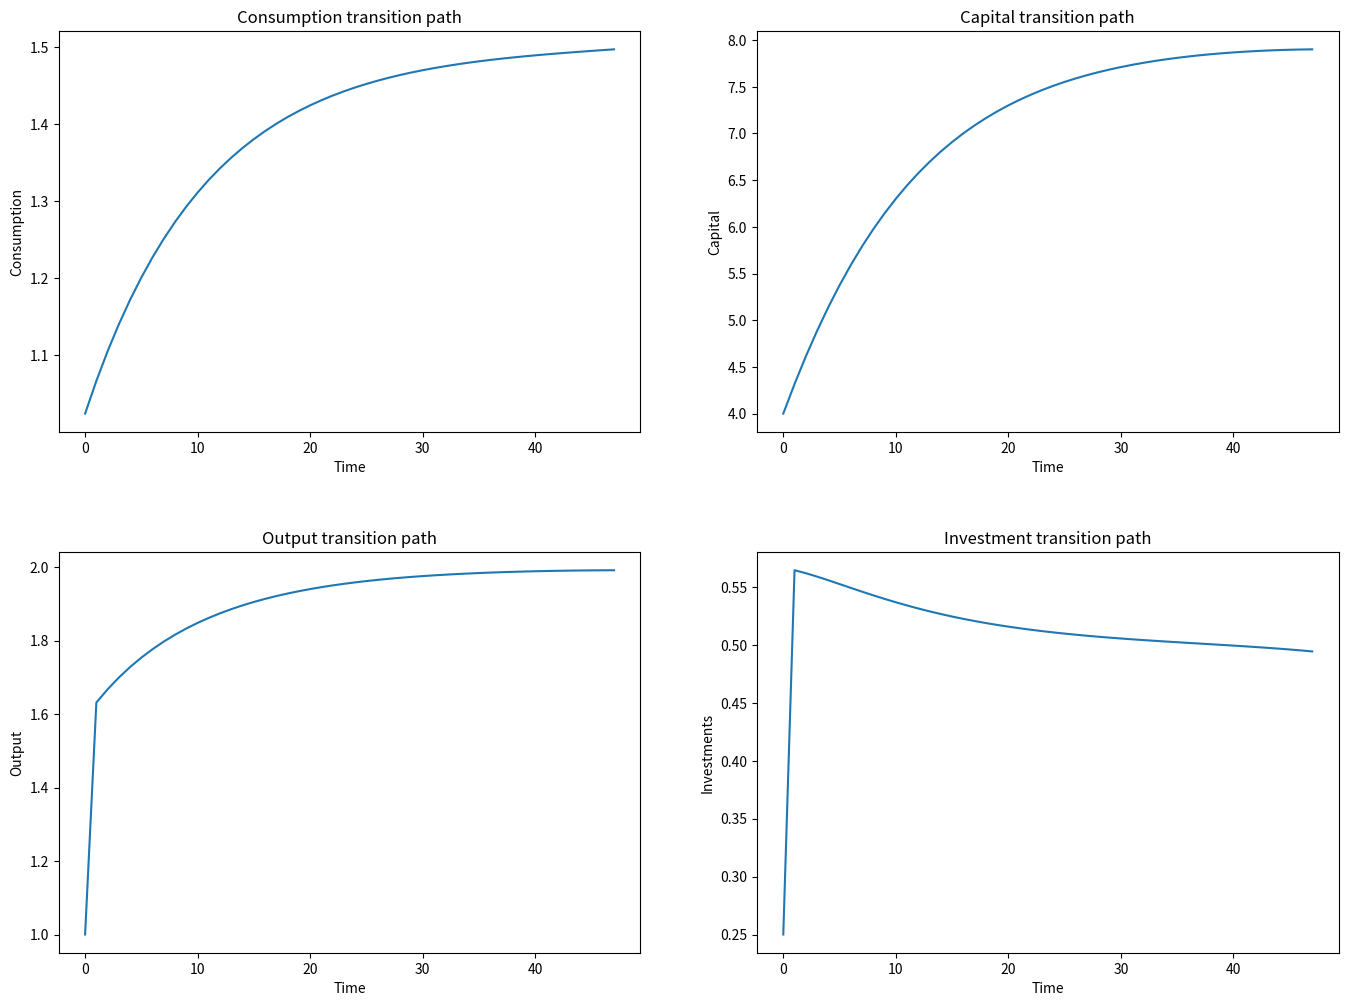
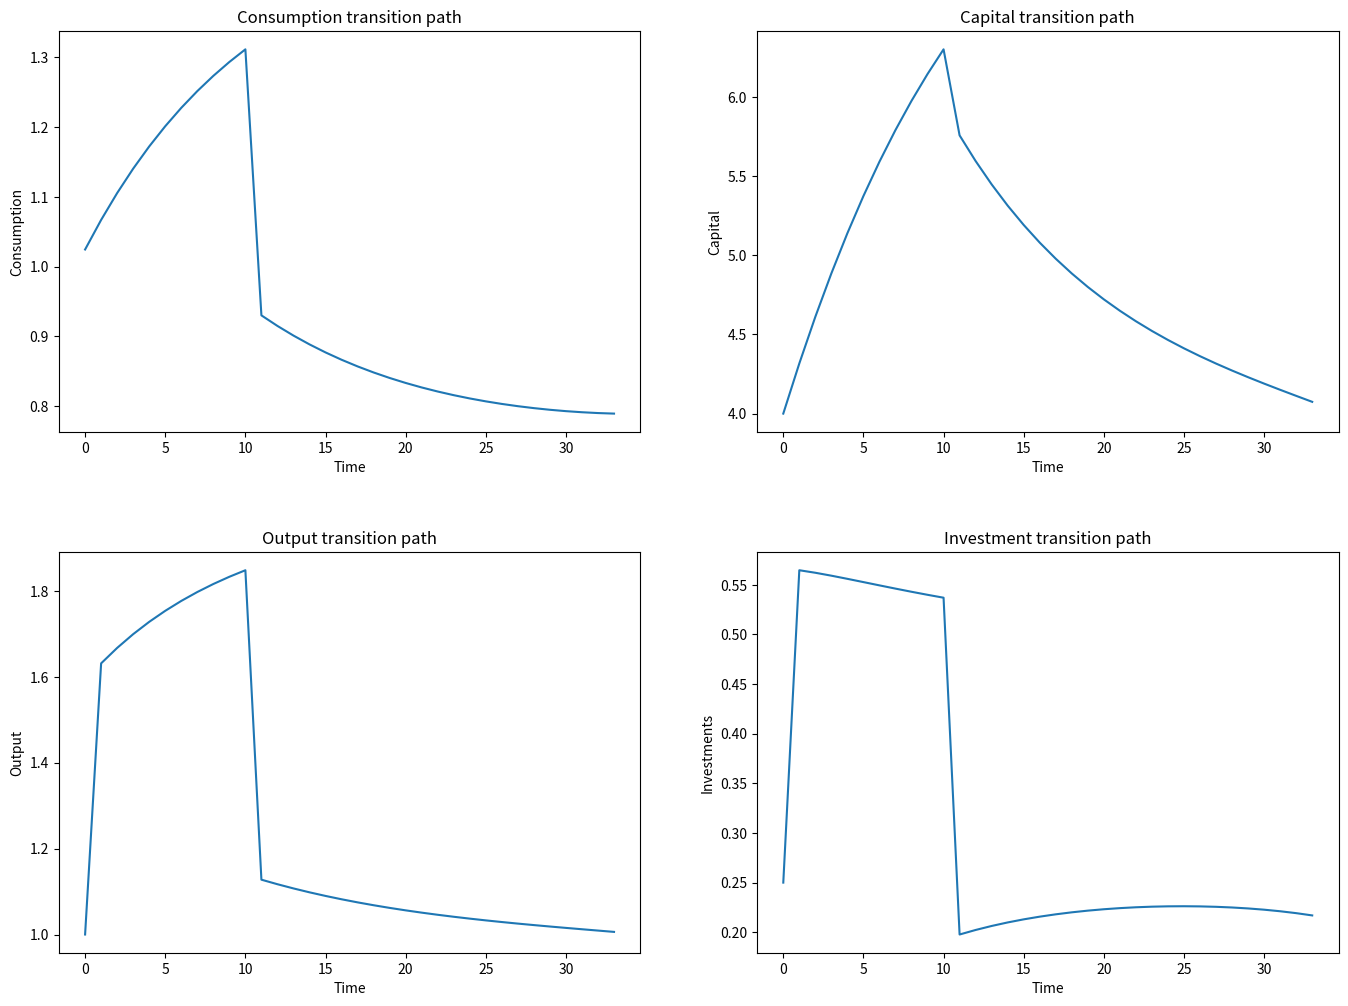

Recreate these plots in Python, in order.
# QUANTITATIVE MACROECONOMICS: PROBLEM SET 3
# [redacted]
import pandas as pd
from scipy.optimize import fsolve
import matplotlib.pyplot as plt


#%% ===========================================================================
# QUESTION 1: COMPUTING TRANSITIONS IN A REPRESENTATIVE AGENT ECONOMY
# =============================================================================
# (a). Steady state, where k/y=4 and i/y=0.25:
#------------------------------------------------------------------------------
# I analytically wrote the maximization problem as a lagrangean, took FOCs and obtained some conditions in SS.
# Assuming the following:
theta = 0.67
h = 0.31
y1 = 1       # this is a normalization

i1 = 0.25   # resulting from the normalization and the assumed ratios in the question
k1 = 4

# Conditions to obtain the rest of steady state values:
delta = i1/k1
c1 = y1- delta*k1
z1 = (y1/(k1**(1-theta)*h**theta))**(1/theta)
beta = 1/((1-theta)*((h*z1)/k1)**theta + 1 - delta)

SS1 = {'Variables': ['theta', 'beta', 'delta', 'c', 'i', 'h', 'y', 'z', 'k'], 'Steady State 1': [theta, beta, delta, c1, i1, h, y1, z1, k1]}
df1 = pd.DataFrame(SS1)
print(df1)


# (b) Double z and compute the new steady state:
# -----------------------------------------------------------------------------
# Keeping the same parameters (delta, theta, beta) as well as the same labour and doubling z,
# these are the new steady state values:
z2 = 2*z1
k2 = ((((h*z2)**(theta))/(((1/beta) - (1 - delta))/(1-theta))))**(1/theta)
i2 = delta*k2
y2 = k2**(1-theta) * (z2*h)**theta
c2 = y2 - delta*k2

SS12 = {'Variables': ['theta', 'beta', 'delta', 'c', 'i', 'h', 'y', 'z', 'k'], 'Steady State 1': [theta, beta, delta, c1, i1, h, y1, z1, k1], 'Steady State 2': [theta, beta, delta, c2, i2, h, y2, z2, k2]}
df12 = pd.DataFrame(SS12)
print(df12)

# (c) Transiton between the steady states: 
# -----------------------------------------------------------------------------
c = 1.02443     # initial guess for c0, the immediate jump when the shock in z hits - for now updated manually by me,
                # but should add an iteration algorithm which did this itself!
t = 0
ct = []         # setting up the different variables as arrays and determining their initial values
ct.append(c)
it = []
it.append(i1)
ht = []
ht.append(h)
yt = []
yt.append(y1)
kt = []
kt.append(k1)

# Loop creating the transition path for each of the variables of interest: 
while k2 - kt[t] > 0.1:
    kt.append(kt[t]**(1-theta)*(z2*h)**theta + (1-delta)*kt[t]- ct[t])
    ct.append(((1-theta)*(h*z2)**theta*kt[t+1]**(-theta) + (1 - delta))*ct[t]*beta)
    yt.append(kt[t+1]**(1-theta) * (z2*h)**theta)
    it.append(yt[t+1] - ct[t+1])
    t += 1

# Plotting these time paths: 
plt.figure()
plt.subplot(221)
plt.plot(ct)
plt.title('Consumption transition path')
plt.ylabel('Consumption')
plt.xlabel('Time')
plt.subplot(222)
plt.plot(kt)
plt.title('Capital transition path')
plt.ylabel('Capital')
plt.xlabel('Time')
plt.subplot(223)
plt.plot(yt)
plt.title('Output transition path')
plt.ylabel('Output')
plt.xlabel('Time')
plt.subplot(224)
plt.plot(it)
plt.title('Investment transition path')
plt.ylabel('Investments')
plt.xlabel('Time')
plt.subplots_adjust(top=2, bottom=0.08, left=0, right=2, hspace=0.3, wspace=0.2)
plt.show()

print('Last capital value in the time path: '+ str(kt[-1]))
print('Last consumption value in the time path: '+ str(ct[-1]))


# (d) Unexpected shocks: 
# -----------------------------------------------------------------------------
# Resetting the previously defined initial values:
c = 1.02443     #0.938  #again, this is manually chosen for the transition to converge, which isn't ideal
t = 0
ct = []
ct.append(c)
it = []
it.append(i1)
ht = []
ht.append(h)
yt = []
yt.append(y1)
kt = []
kt.append(k1)

# Loop of the transition now includes an unexpected shock at t=10: 
while (k2 - kt[t] > 0.1) and (t < 10):
    kt.append(kt[t]**(1-theta)*(z2*h)**theta + (1-delta)*kt[t]- ct[t])
    ct.append(((1-theta)*(h*z2)**theta*kt[t+1]**(-theta) + (1 - delta))*ct[t]*beta)
    yt.append(kt[t+1]**(1-theta) * (z2*h)**theta)
    it.append(yt[t+1] - ct[t+1])
    t += 1

while (kt[t] - k1 > 0.1) and (t >= 10):
    if t == 10: 
        ct.append(0.93)     # guessing again what the reaction at the shock is
        kt.append(kt[t]**(1-theta)*(z1*h)**theta + (1-delta)*kt[t]- ct[t])
        yt.append(kt[t+1]**(1-theta) * (z1*h)**theta)
        it.append(yt[t+1] - ct[t+1])
        t += 1
    else: 
        kt.append(kt[t]**(1-theta)*(z1*h)**theta + (1-delta)*kt[t]- ct[t])
        ct.append(((1-theta)*(h*z1)**theta*kt[t+1]**(-theta) + (1 - delta))*ct[t]*beta)
        yt.append(kt[t+1]**(1-theta) * (z1*h)**theta)
        it.append(yt[t+1] - ct[t+1])
        t += 1

# Plotting these new time paths: 
plt.figure()
plt.subplot(221)
plt.plot(ct)
plt.title('Consumption transition path')
plt.ylabel('Consumption')
plt.xlabel('Time')
plt.subplot(222)
plt.plot(kt)
plt.title('Capital transition path')
plt.ylabel('Capital')
plt.xlabel('Time')
plt.subplot(223)
plt.plot(yt)
plt.title('Output transition path')
plt.ylabel('Output')
plt.xlabel('Time')
plt.subplot(224)
plt.plot(it)
plt.title('Investment transition path')
plt.ylabel('Investments')
plt.xlabel('Time')
plt.subplots_adjust(top=2, bottom=0.08, left=0, right=2, hspace=0.3, wspace=0.2)
plt.show()

print('Last capital value in the time path: '+ str(kt[-1]))
print('Last consumption value in the time path: '+ str(ct[-1]))



#%%  ============================================================================================
# QUESTION 2: MULTICOUNTRY MODEL WITH FREE MOBILITY OF CAPITAL AND PROGRESSIVE LABOUR INCOME TAX
# ===============================================================================================
## (2.1) Closed Economy: 
# -----------------------------------------------------------------------------
# Defining the parameter values:
kappa = 5.0
nu = 1.0
sigma = 0.8
etaAH = 5.5     # switched the H and L provided
etaAL = 0.5
etaBH = 3.5
etaBL = 2.5
Z = 1.0
theta = 0.6
kbar = 2.0
lambdaA = 0.95 
lambdaB = 0.84
phi = 0.2

kAH, kAL = 1.0, 1.0   # making an assumption on how the capital endowment of the countries is distributed
kBH, kBL = 1.0, 1.0   
Kd = kbar


'''Notation: 
    r = x0
    w = x1
    hL = x2
    hH = x3
    cL = x4
    cH = x5'''

# Solved for the equilibrium analytically and obtained 6 equations which we need to solve, which
# I put together into the following function to solve as a system of equations:
# Country A:
def f(x): 
    f1=(-x[0]+(1-theta)*Z*(x[2]*etaAL+x[3]*etaAH)**(theta)*Kd**(-theta))        # Firm's FOC wrt K
    f2=(-x[1]+(theta)*Z*Kd**(1-theta)*(x[2]*etaAL+x[3]*etaAH)**(theta-1))       # Firm's FOC wrt H
    f3=(-x[2]+((1-phi)*lambdaA*(1/kappa)*x[4]**(-1*sigma)*(x[1]*etaAL)**(1-phi))**(nu/(1+nu*phi)))      # HH's FOCs, productivity = L
    f4=(-x[3]+((1-phi)*lambdaA*(1/kappa)*x[5]**(-1*sigma)*(x[1]*etaAH)**(1-phi))**(nu/(1+nu*phi)))      # HH's FOCs, productivity = H
    f5=(-x[4]+lambdaA*(x[1]*x[2]*etaAL)**(1-phi)+x[0]*kAL**etaAL)               # Budget constraint, productivity = L
    f6=(-x[5]+lambdaA*(x[1]*x[3]*etaAH)**(1-phi)+x[0]*kAH**etaAH)               # Budget constraint, productivity = H
    return (f1, f2, f3, f4, f5, f6)
solA = fsolve(f,[1,1,1,1,1,1])

# Country B: 
def g(x): 
    g1=(-x[0]+(1-theta)*Z*(x[2]*etaBL+x[3]*etaBH)**(theta)*Kd**(-theta))
    g2=(-x[1]+(theta)*Z*Kd**(1-theta)*(x[2]*etaBL+x[3]*etaBH)**(theta-1))                               
    g3=(-x[2]+((1-phi)*lambdaB*(1/kappa)*x[4]**(-1*sigma)*(x[1]*etaBL)**(1-phi))**(nu/(1+nu*phi)))
    g4=(-x[3]+((1-phi)*lambdaB*(1/kappa)*x[5]**(-1*sigma)*(x[1]*etaBH)**(1-phi))**(nu/(1+nu*phi)))      
    g5=(-x[4]+lambdaB*(x[1]*x[2]*etaBL)**(1-phi)+x[0]*kBL**etaBL)                                       
    g6=(-x[5]+lambdaB*(x[1]*x[3]*etaBH)**(1-phi)+x[0]*kBH**etaBH)                                       
    return (g1, g2, g3, g4, g5, g6)
solB = fsolve(g,[1,1,1,1,1,1])

ab = {'Variables':['r', 'w', 'hL', 'hH', 'cL', 'cH'], 'Country A':[solA[0], solA[1], solA[2], solA[3], solA[4], solA[5]], 'Country B':[solB[0], solB[1], solB[2], solB[3], solB[4], solB[5]]}
dfab = pd.DataFrame(ab)
print(dfab)

## (2.2) Union Economy: 
# -----------------------------------------------------------------------------
# We now have 16 unkowns:
'''Notation:
    rA = x0
    rB = x1
    wA = x2
    wB = x3
    hAL = x4
    hAH = x5
    hBL = x6
    hBH = x7 
    cAL = x8
    cAH = x9
    cBL = x10
    cBH = x11
    kAL = x12
    kAH = x13
    kBL = x14
    kBH = x15'''

# Assumptions on the distribution of capital endowments:
kAH, kAL = 1.0, 1.0
kBH, kBL = 1.0, 1.0
Kd = kbar

# Having solved for the equilibrium conditions analytically, I have 16 conditions, which I write below in 
# a function equivalent to the one I wrote in the previous question, and solve it with the same procedure.
# The only difference is that now both countries are solved at the same time:
def h(x): 
    h1=-x[0]+(1-theta)*Z*(x[5]*etaAH+x[4]*etaAL)**(theta)*Kd**(-1*theta)    # Firm's FOCs
    h2=-x[1]+(1-theta)*Z*(x[6]*etaBH+x[7]*etaBL)**(theta)*Kd**(-1*theta)
    h3=-x[2]+(theta)*Z*Kd**(1-theta)*(x[5]*etaAH+x[4]*etaAL)**(theta-1)
    h4=-x[3]+(theta)*Z*Kd**(1-theta)*(x[6]*etaBH+x[7]*etaBL)**(theta-1)
    h5=-x[4]+((1-phi)*lambdaA*(1/kappa)*x[8]**(-1*sigma)*(x[2]*etaAL)**(1-phi))**(nu/(1+nu*phi))    # HH's FOC wrt h
    h6=-x[5]+((1-phi)*lambdaA*(1/kappa)*x[9]**(-1*sigma)*(x[2]*etaAH)**(1-phi))**(nu/(1+nu*phi))
    h7=-x[6]+((1-phi)*lambdaB*(1/kappa)*x[10]**(-1*sigma)*(x[3]*etaBL)**(1-phi))**(nu/(1+nu*phi))
    h8=-x[7]+((1-phi)*lambdaB*(1/kappa)*x[11]**(-1*sigma)*(x[3]*etaBH)**(1-phi))**(nu/(1+nu*phi))
    h9=-x[8]+lambdaA*(x[2]*x[4]*etaAL)**(1-phi)+x[0]*kAL**etaAL+x[1]*(Kd-kAL)       # Budget constraints
    h10=-x[9]+lambdaA*(x[2]*x[5]*etaAH)**(1-phi)+x[0]*kAH**etaAH+x[1]*(Kd-kAH)
    h11=-x[10]+lambdaB*(x[3]*x[6]*etaBL)**(1-phi)+x[1]*kBL**etaBL+x[0]*(Kd-kBL)
    h12=-x[11]+lambdaB*(x[3]*x[7]*etaBH)**(1-phi)+x[1]*kBH**etaBH+x[0]*(Kd-kBH)
    h13=-x[12]+(x[1]/(x[0]*etaAL))**(1/(etaAL-1))     # HH's FOC wrt k
    h14=-x[13]+(x[1]/(x[0]*etaAH))**(1/(etaAH-1))
    h15=-x[14]+(x[0]/(x[1]*etaBL))**(1/(etaBL-1))
    h16=-x[15]+(x[0]/(x[1]*etaBH))**(1/(etaBH-1))
    return(h1, h2, h3, h4, h5, h6, h7, h8, h9, h10, h11, h12, h13, h14, h15, h16)
solAB = fsolve(h, [1,1,1,1,1,1,1,1,1,1,1,1,1,1,1,1])
AB = {'Union':['rA', 'rB', 'wA', 'wB', 'hAL', 'hAH', 'hBL', 'hBH', 'cAL', 'cAH', 'cBL', 'cBH', 'kAL', 'kAH', 'kBL', 'kBH'], 'Solutions':[solAB[0], solAB[1], solAB[2], solAB[3], solAB[4], solAB[5], solAB[6], solAB[7], solAB[8], solAB[9], solAB[10], solAB[11], solAB[12], solAB[13], solAB[14], solAB[15]]}
dfAB = pd.DataFrame(AB)
print(dfAB)